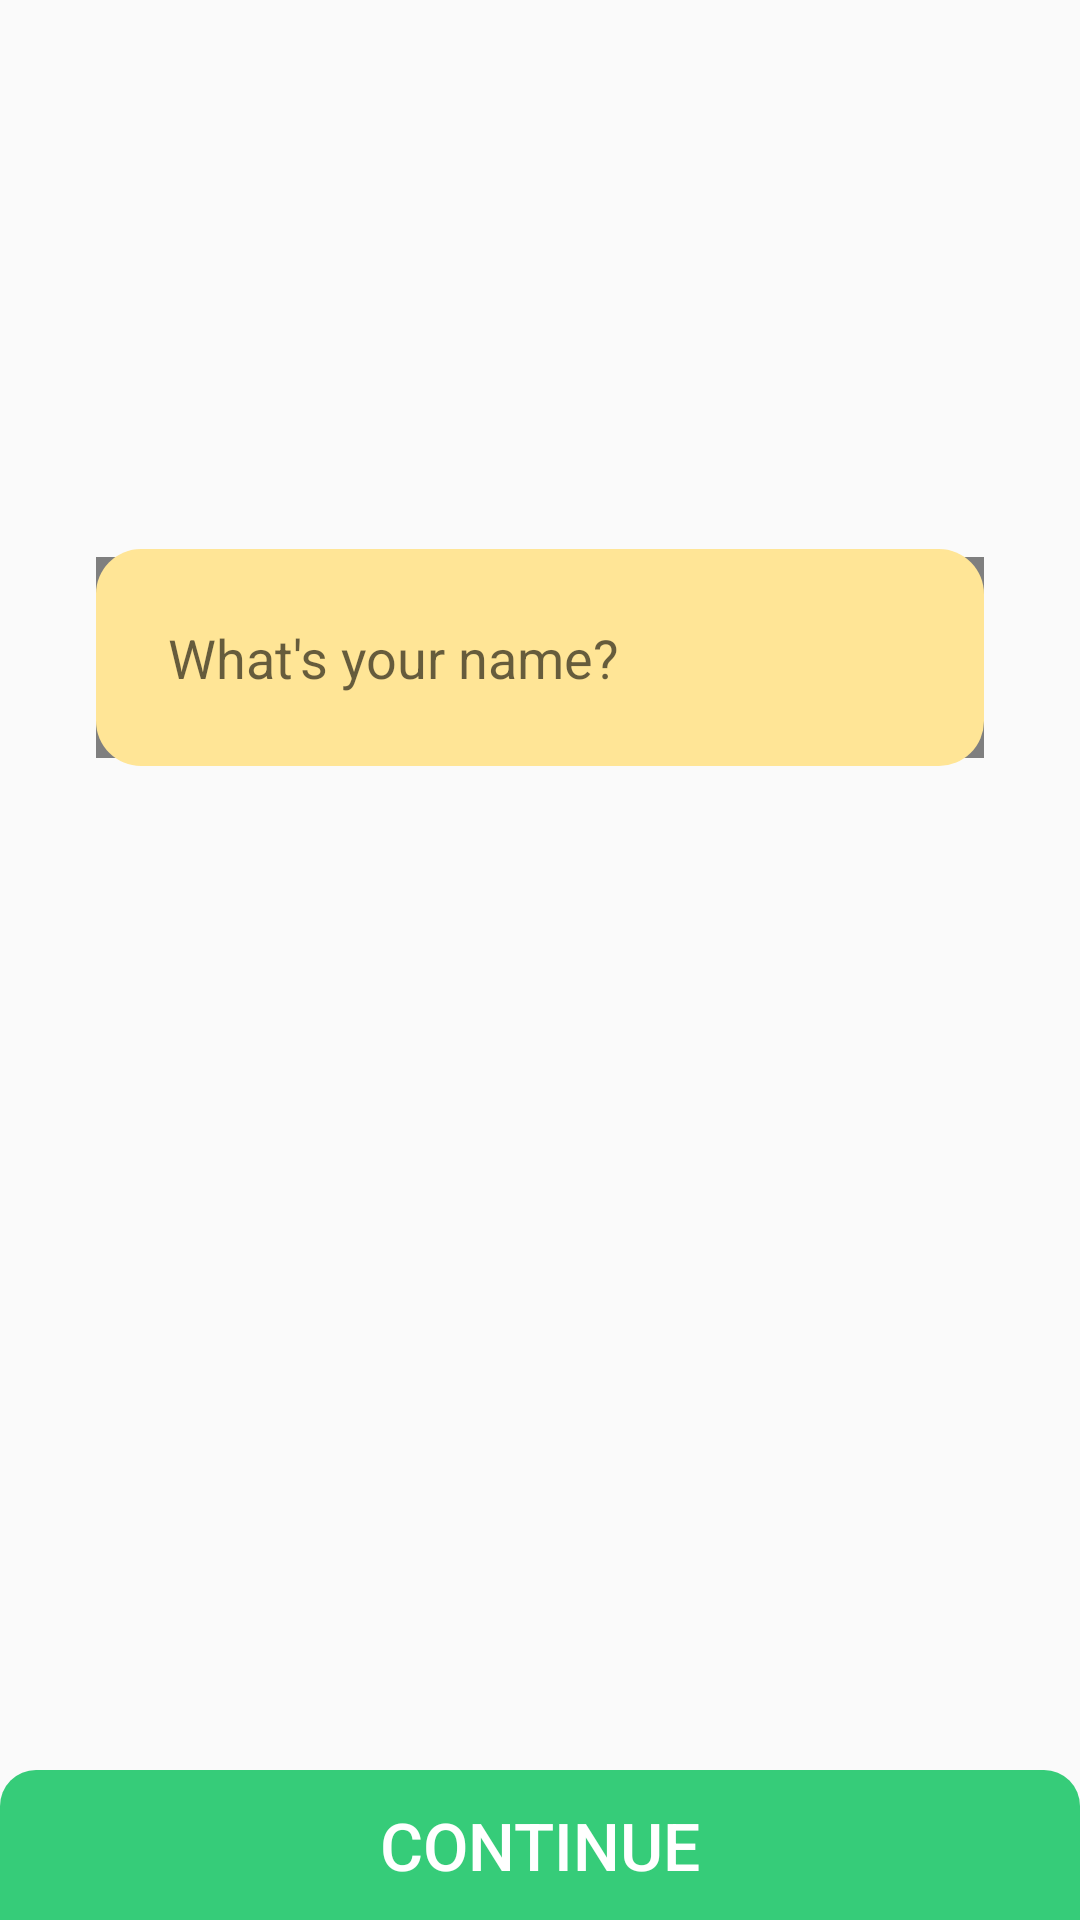

Android layout source for this screen:
<!-- AndroidManifest.xml: application theme AppTheme -->
<!-- res/layout/activity_onboarding.xml -->
<?xml version="1.0" encoding="utf-8"?>
<androidx.constraintlayout.widget.ConstraintLayout xmlns:android="http://schemas.android.com/apk/res/android"
    xmlns:app="http://schemas.android.com/apk/res-auto"
    xmlns:tools="http://schemas.android.com/tools"
    android:layout_width="match_parent"
    android:layout_height="match_parent"
    android:background="?attr/bg_color"
    tools:context=".ui.OnboardingActivity">

    <ImageView
        android:id="@+id/imageView"
        android:layout_width="@dimen/clover"
        android:layout_height="@dimen/clover"
        android:layout_marginBottom="32dp"
        app:layout_constraintBottom_toTopOf="@+id/next_btn"
        app:layout_constraintEnd_toEndOf="parent"
        app:layout_constraintStart_toStartOf="parent"
        tools:ignore="ContentDescription" />

    

    <com.xvlaze.clover.util.TypeWriter
        android:id="@+id/textView"
        android:layout_width="0dp"
        android:layout_height="wrap_content"
        android:layout_marginHorizontal="32dp"
        android:background="@drawable/rounded_textview"
        android:padding="24dp"
        android:textColor="@color/colorText"
        android:textSize="18sp"
        android:textStyle="bold"
        app:layout_constraintBottom_toTopOf="@+id/imageView"
        app:layout_constraintEnd_toEndOf="parent"
        app:layout_constraintStart_toStartOf="parent"
        app:layout_constraintTop_toTopOf="parent" />

    <Button
        android:id="@+id/next_btn"
        android:layout_width="match_parent"
        android:layout_height="50dp"
        android:background="@drawable/rounded_ok_button"
        android:text="@string/continuar"
        android:textColor="#FFFFFF"
        android:textSize="@dimen/btnText"
        app:layout_constraintStart_toStartOf="parent"
        app:layout_constraintBottom_toBottomOf="parent"
        app:layout_constraintEnd_toEndOf="parent" />

    <EditText
        android:id="@+id/editTextTextPersonName"
        android:layout_width="0dp"
        android:layout_height="wrap_content"
        android:layout_marginHorizontal="32dp"
        android:ems="10"
        android:padding="24dp"
        android:inputType="textPersonName"
        android:hint="@string/prompt_name"
        android:background="@drawable/rounded_textview"
        app:layout_constraintBottom_toTopOf="@+id/imageView"
        app:layout_constraintEnd_toEndOf="parent"
        app:layout_constraintStart_toStartOf="parent"
        app:layout_constraintTop_toTopOf="parent"
        android:importantForAutofill="no" />
</androidx.constraintlayout.widget.ConstraintLayout>
<!-- resources referenced by this layout -->
<resources>
  <color name="colorText">#6E460B</color>
  <dimen name="btnText">22sp</dimen>
  <dimen name="clover">120dp</dimen>
  <!-- drawable rounded_ok_button (drawable) -->
  <?xml version="1.0" encoding="utf-8"?>
  <ripple xmlns:android="http://schemas.android.com/apk/res/android"
      android:color="@color/colorAddButtonPressed">
      <item android:id="@android:id/mask">
          <shape android:shape="rectangle">
              <solid android:color="#FFFFFF" />
          </shape>
      </item>
  
      <item android:id="@android:id/background">
          <shape android:shape="rectangle"
              android:tint="@color/colorAddButton">
              <corners
                  android:radius="1dp"
                  android:topLeftRadius="12dp"
                  android:topRightRadius="12dp"
                  android:bottomLeftRadius="0dp"
                  android:bottomRightRadius="0dp" />
          </shape>
      </item>
  </ripple>
  <!-- drawable rounded_textview (drawable) -->
  <?xml version="1.0" encoding="utf-8"?>
  <shape xmlns:android="http://schemas.android.com/apk/res/android"
  android:shape="rectangle" android:padding="10dp">
  <solid android:color="@color/colorTextBox"/>
  <corners
      android:bottomRightRadius="15dp"
      android:bottomLeftRadius="15dp"
      android:topLeftRadius="15dp"
      android:topRightRadius="15dp"/>
  </shape>
  <string name="continuar">Continue</string>
  <string name="prompt_name">What\'s your name?</string>
  <style name="AppTheme" parent="Theme.AppCompat.Light.NoActionBar">
          
          <item name="colorPrimary">@color/colorPrimary</item>
          <item name="colorPrimaryDark">@color/colorPrimaryDark</item>
          <item name="colorAccent">#FF6666</item>
      </style>
  <color name="colorAddButtonPressed">#00713A</color>
  <color name="colorAddButton">#36cc79</color>
  <color name="colorTextBox">#FFE596</color>
  <color name="colorPrimary">#85BEC5</color>
  <color name="colorPrimaryDark">#48838A</color>
</resources>
